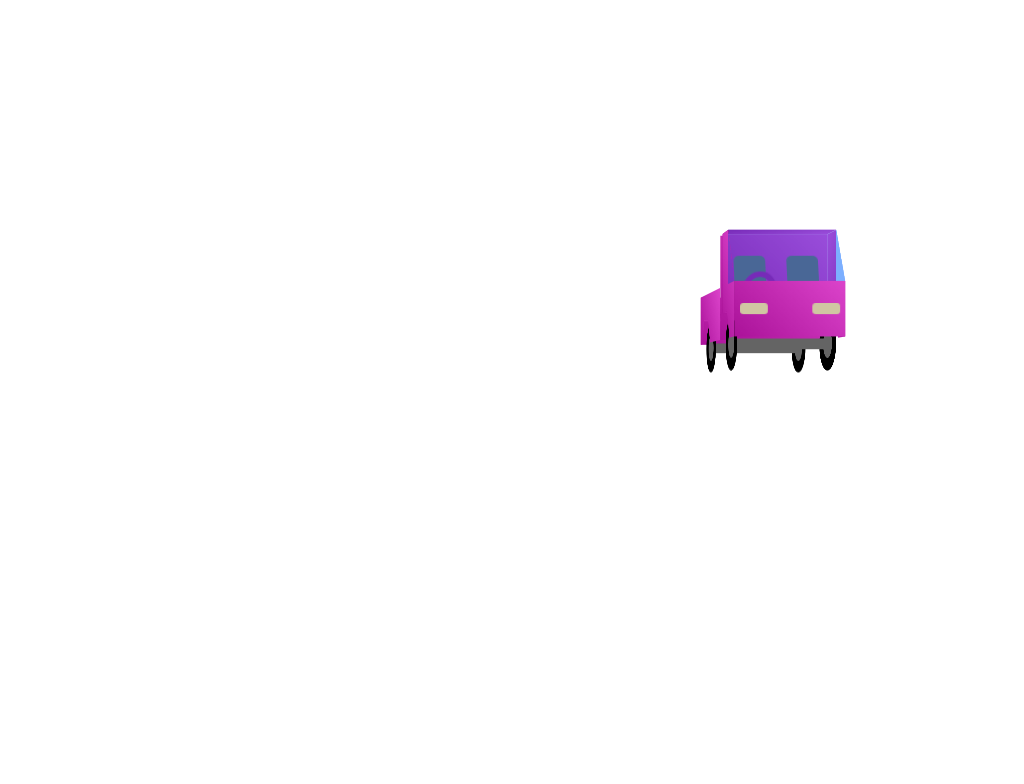

Write a web page that renders exactly this picture using CSS.

<!-- file: only-css-truck-a-go-go-.html -->
<!doctype html>
<html lang="en">
<head>
  <meta charset="utf-8">
  <meta name="viewport" content="width=device-width, initial-scale=1">
  <title>Truck a GO, GO!</title>
  <link rel="stylesheet" href="only-css-truck-a-go-go-.css">
</head>
<body>

<div id="truck">
<div class="body">
<div class="shadow"></div>
<div class="cockpit">
<div class="front"></div>
<div class="back"></div>
<div class="left"></div>
<div class="right"></div>
<div class="top"></div>
<div class="bottom"></div>
<div class="front_window window"></div>
<div class="left_window window"></div>
<div class="right_window window"></div>
<div class="handle"></div>
<div class="left_seat_back"></div>
<div class="left_seat_bottom"></div>
<div class="right_seat_back"></div>
<div class="right_seat_bottom"></div>
<div class="left_headlight"></div>
<div class="right_headlight"></div>
</div>
<div class="bed">
<div class="front"></div>
<div class="left"></div>
<div class="right"></div>
<div class="back"></div>
<div class="bottom"></div>
</div>
<div class="tire">
<div class="front_tire">
<div class="shaft shaft_a"></div>
<div class="shaft shaft_b"></div>
<div class="left"></div>
<div class="right"></div>
</div>
<div class="rear_tire">
<div class="shaft shaft_a"></div>
<div class="shaft shaft_b"></div>
<div class="left"></div>
<div class="right"></div>
</div>
</div>
</div>
</div>
</body>
</html>


/* file: only-css-truck-a-go-go-.css */
/* Yusuke Nakaya · https://codepen.io/YusukeNakaya/pen/NwVqpw
   Collection: https://github.com/pagespeed-pro/css-art.com/tree/1ce83a9cee23fec9a7b1d665c8b40f9d464c97ee/artwork/only-css-truck-a-go-go- */
body {
  background: #fff;
  height: 100vh;
  overflow: hidden;
  display: flex;
  font-family: 'Anton', sans-serif;
  justify-content: center;
  align-items: center;
  perspective: 1000px;
}

div {
  position: absolute;
  transform-style: preserve-3d;
  background: linear-gradient(45deg, #aa1299 0%, #dc44cb 100%);
  box-sizing: border-box;
  will-change: transform;
}

.window {
  background: rgba(0, 100, 255, 0.3);
}

#truck {
  animation: drive 10000ms linear infinite;
}
#truck .body {
  width: 100px;
  transform: translate(200px, -100px) translateZ(100px);
}
#truck .shadow {
  width: 160px;
  height: 210px;
  background: #aaaaaa;
  transform-origin: 50% 100%;
  transform: translate(-30px, -130px) translateZ(20px) rotateX(90deg);
  filter: blur(0px);
  box-shadow: 0 0 35px 25px white inset;
  backface-visibility: hidden;
}
#truck .cockpit {
  animation: bounce 600ms ease-out infinite alternate;
}
#truck .cockpit .front {
  width: 100px;
  height: 50px;
}
#truck .cockpit .back {
  width: 100px;
  height: 75px;
  transform: translate(0, -50px) translateZ(-50px);
}
#truck .cockpit .top {
  width: 100px;
  height: 25px;
  transform-origin: 50% 100%;
  transform: translate(0, -75px) translateZ(-25px) rotateX(90deg);
}
#truck .cockpit .bottom {
  width: 100px;
  height: 50px;
  transform-origin: 50% 100%;
  transform: translate(0, -25px) rotateX(90deg);
}
#truck .cockpit .left {
  width: 50px;
  height: 100px;
  transform-origin: 0 0;
  transform: translate(100px, -50px) rotateY(90deg);
  clip-path: polygon(0% 50%, 50% 50%, 50% 0%, 100% 0%, 100% 75%, 60% 75%, 40% 100%, 0% 100%);
}
#truck .cockpit .right {
  width: 50px;
  height: 100px;
  transform-origin: 100% 0;
  transform: translate(-50px, -50px) rotateY(-90deg);
  clip-path: polygon(101% 50%, 50% 50%, 50% 0%, 0% 0%, 0% 75%, 40% 75%, 60% 100%, 101% 100%);
}
#truck .cockpit .left_headlight {
  width: 25px;
  height: 10px;
  background: #d0c6a2;
  border-radius: 3px;
  transform: translate(5px, 20px) translateZ(1px);
}
#truck .cockpit .right_headlight {
  width: 25px;
  height: 10px;
  background: #d0c6a2;
  border-radius: 3px;
  transform: translate(70px, 20px) translateZ(1px);
}
#truck .cockpit .left_window {
  width: 25px;
  height: 50px;
  transform-origin: 0 0;
  transform: translate(100px, -50px) rotateY(90deg);
  clip-path: polygon(0% 100%, 100% 0%, 100% 100%);
}
#truck .cockpit .right_window {
  width: 25px;
  height: 50px;
  transform-origin: 100% 0;
  transform: translate(-25px, -50px) rotateY(-90deg);
  clip-path: polygon(100% 100%, 0% 0%, 0% 100%);
}
#truck .cockpit .front_window {
  width: 100px;
  height: 50px;
  transform-origin: 50% 100%;
  transform: translate(0, -50px) rotateX(26deg) scaleY(1.12);
}
#truck .cockpit .front_window::before {
  content: '';
  position: absolute;
  width: 5px;
  height: 100%;
  background: linear-gradient(45deg, #aa1299 0%, #dc44cb 100%);
}
#truck .cockpit .front_window::after {
  content: '';
  position: absolute;
  right: 0;
  width: 5px;
  height: 100%;
  background: linear-gradient(45deg, #aa1299 0%, #dc44cb 100%);
}
#truck .cockpit .handle {
  width: 30px;
  height: 30px;
  border-radius: 100%;
  background: none;
  border: 5px solid #aa1299;
  transform: translate(10px, -10px) translateZ(-10px) rotateX(-20deg);
}
#truck .cockpit .left_seat_back {
  width: 30px;
  height: 50px;
  background: dimgray;
  transform-origin: 50% 100%;
  transform: translate(60px, -30px) translateZ(-40px) rotateX(10deg);
  border-radius: 5px 5px 0 0;
}
#truck .cockpit .left_seat_bottom {
  width: 30px;
  height: 20px;
  background: dimgray;
  transform-origin: 50% 100%;
  transform: translate(60px, 0px) translateZ(-20px) rotateX(90deg);
}
#truck .cockpit .right_seat_back {
  width: 30px;
  height: 50px;
  background: dimgray;
  transform-origin: 50% 100%;
  transform: translate(10px, -30px) translateZ(-40px) rotateX(10deg);
  border-radius: 5px 5px 0 0;
}
#truck .cockpit .right_seat_bottom {
  width: 30px;
  height: 20px;
  background: dimgray;
  transform-origin: 50% 100%;
  transform: translate(10px, 0px) translateZ(-20px) rotateX(90deg);
}
#truck .bed {
  animation: bounce 600ms 200ms ease-out infinite alternate;
}
#truck .bed .front {
  width: 100px;
  height: 100px;
  transform: translate(0px, -50px) translateZ(-60px);
}
#truck .bed .left {
  width: 100px;
  height: 50px;
  transform-origin: 0 0;
  transform: translate(100px, 0) translateZ(-60px) rotateY(90deg);
  clip-path: polygon(0% 0%, 100% 0%, 100% 100%, 90% 100%, 80% 50%, 60% 50%, 50% 100%, 0% 100%);
}
#truck .bed .right {
  width: 100px;
  height: 50px;
  transform-origin: 100% 0;
  transform: translate(-100px, 0) translateZ(-60px) rotateY(-90deg);
  clip-path: polygon(0% 0%, 100% 0%, 100% 100%, 50% 100%, 40% 50%, 20% 50%, 10% 100%, 0% 100%);
}
#truck .bed .back {
  width: 100px;
  height: 50px;
  transform: translate(0, 0) translateZ(-160px);
}
#truck .bed .bottom {
  width: 100px;
  height: 100px;
  transform-origin: 50% 100%;
  transform: translate(0, -75px) translateZ(-60px) rotateX(90deg);
}
#truck .tire .front_tire {
  transform: translate(0, 30px) translateZ(-35px);
}
#truck .tire .rear_tire {
  transform: translate(0, 30px) translateZ(-130px);
}
#truck .tire .left {
  width: 50px;
  height: 50px;
  border-radius: 100%;
  background: #646464;
  border: 12px solid black;
  transform: translate(70px, 0) rotateY(90deg);
}
#truck .tire .right {
  width: 50px;
  height: 50px;
  border-radius: 100%;
  background: #646464;
  border: 12px solid black;
  transform: translate(-20px, 0) rotateY(-90deg);
}
#truck .tire .shaft {
  width: 90px;
  height: 10px;
  background: #646464;
  transform: translate(5px, 20px);
}
#truck .tire .shaft_b {
  transform: translate(5px, 20px) rotateX(90deg);
}

@keyframes drive {
  0% {
    transform: rotateX(-30deg) rotateY(0deg);
  }
  100% {
    transform: rotateX(-30deg) rotateY(-360deg);
  }
}
@keyframes bounce {
  0% {
    transform: translateY(0px);
  }
  100% {
    transform: translateY(-20px);
  }
}
